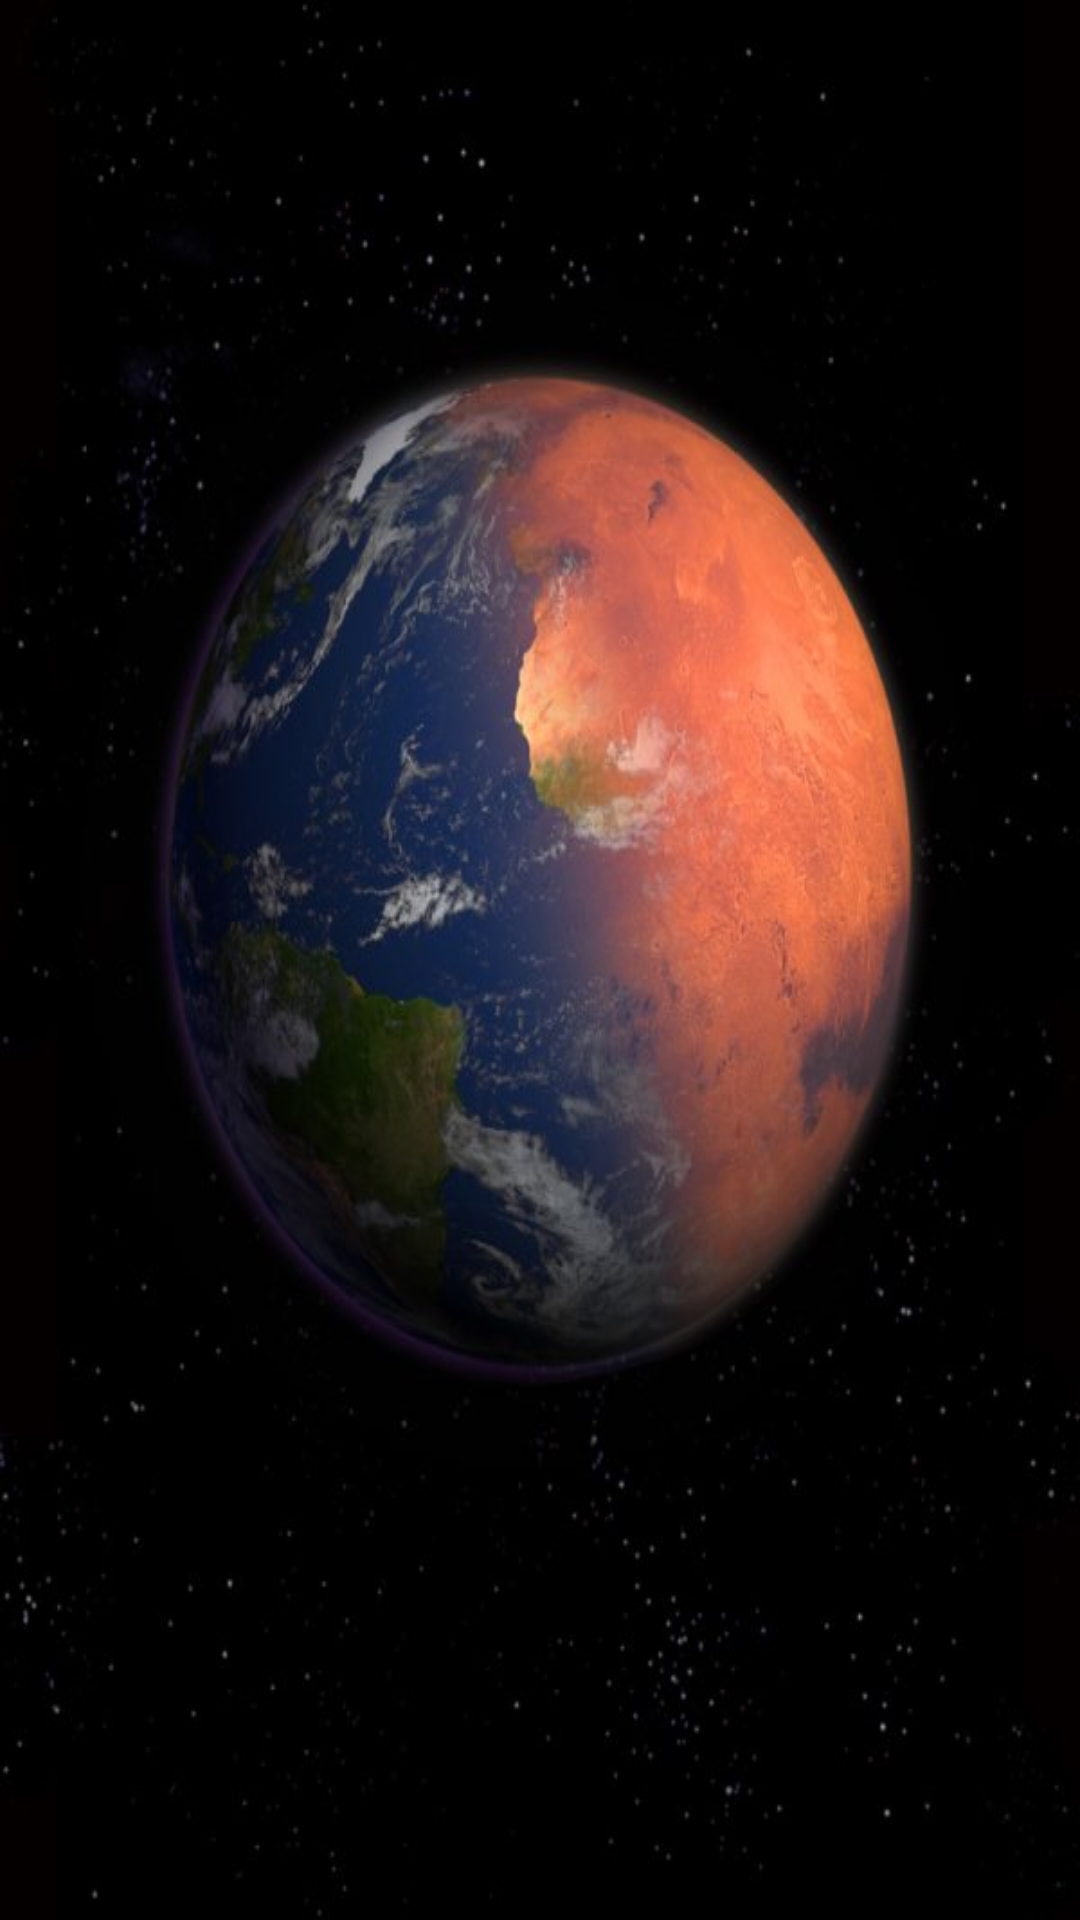

Here is an Android app screen rendered from its layout file. Give the layout XML and the strings, colors and styles it references.
<!-- AndroidManifest.xml: application theme AppTheme -->
<!-- res/layout/activity_main.xml -->
<?xml version="1.0" encoding="utf-8"?>
<LinearLayout
    xmlns:android="http://schemas.android.com/apk/res/android"
    xmlns:tools="http://schemas.android.com/tools"
    android:id="@+id/LinearLayout1"
    android:layout_width="match_parent"
    android:layout_height="match_parent"
    android:background="@drawable/fon5"
    android:orientation="vertical">

    <FrameLayout
        android:id="@+id/frgmCont"
        android:layout_width="match_parent"
        android:layout_height="match_parent">
    </FrameLayout>
</LinearLayout>
<!-- resources referenced by this layout -->
<resources>
  <!-- drawable fon5: jpg bitmap (drawable, 44017 bytes) -->
  <style name="AppTheme" parent="Theme.AppCompat.Light.DarkActionBar">
          
      </style>
</resources>
